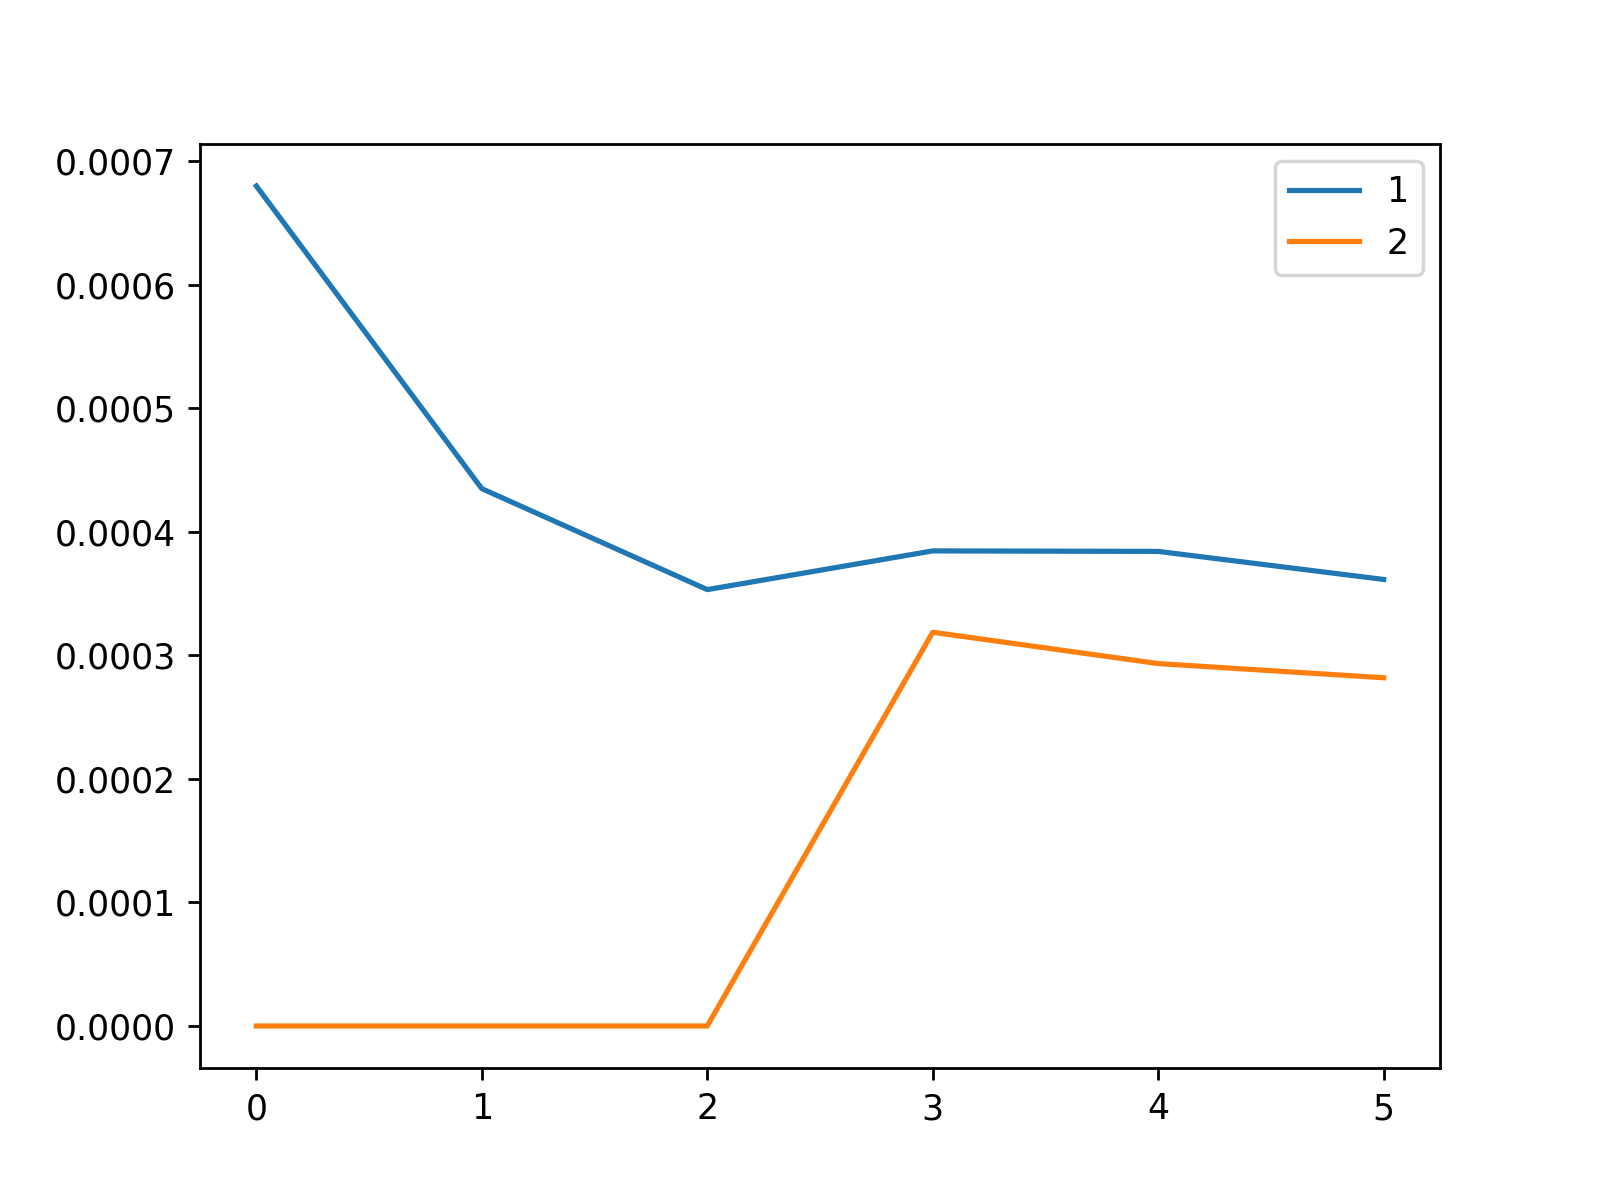

Values plotted in this chart, from the file beside it:
, 1, 2
0, 0.00068, 0.0
1, 0.000435, 0.0
2, 0.0003533, 0.0
3, 0.0003846, 0.0003188
4, 0.0003842, 0.0002934
5, 0.0003615, 0.0002819
